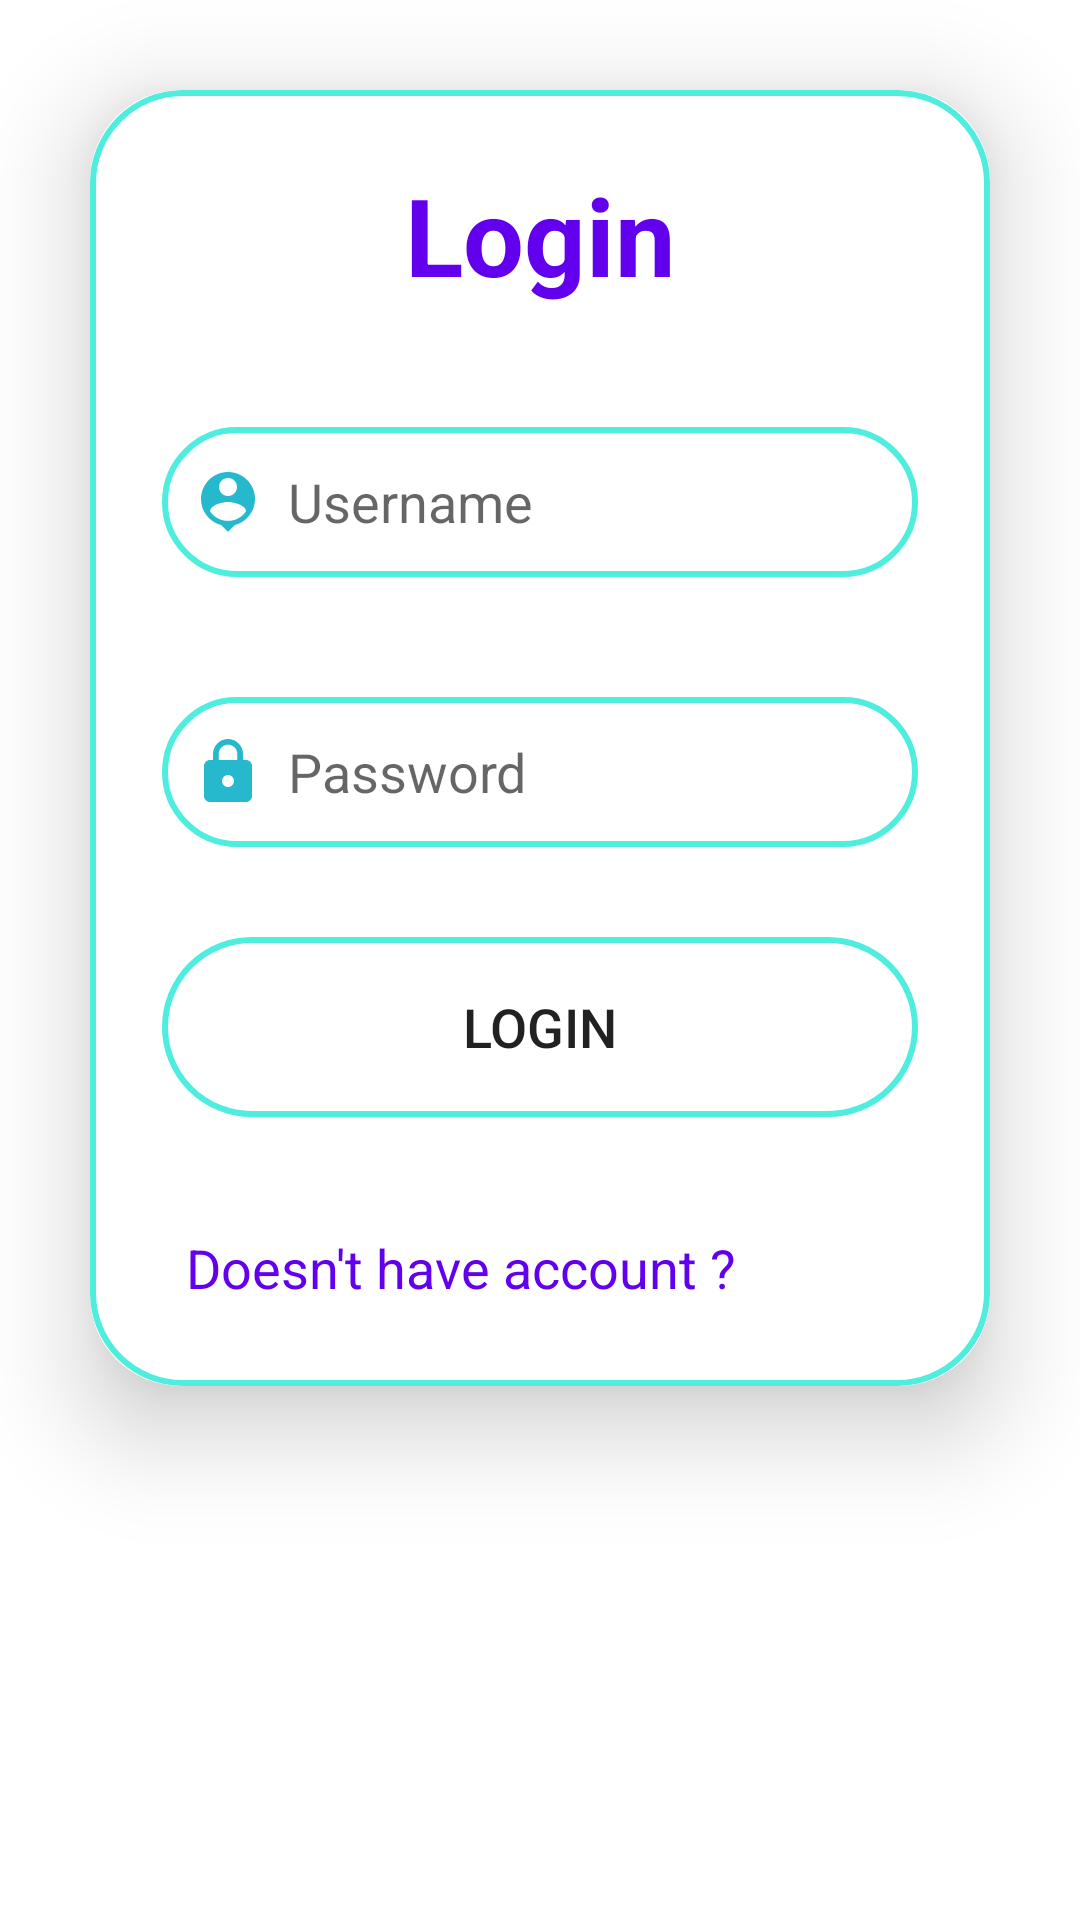

Android layout source for this screen:
<!-- AndroidManifest.xml: application theme Theme.Stop_Abuse -->
<!-- res/layout/activity_login.xml -->
<?xml version="1.0" encoding="utf-8"?>
<LinearLayout xmlns:android="http://schemas.android.com/apk/res/android"
    xmlns:app="http://schemas.android.com/apk/res-auto"
    xmlns:tools="http://schemas.android.com/tools"
    android:layout_width="match_parent"
    android:layout_height="match_parent"
    android:layout_gravity="center"
    android:background="@drawable/background"
    android:orientation="vertical"
    tools:context=".LoginActivity">

    <androidx.cardview.widget.CardView
        android:layout_width="match_parent"
        android:layout_height="wrap_content"
        android:layout_margin="30dp"
        app:cardCornerRadius="30dp"
        app:cardElevation="20dp">

        <LinearLayout
            android:layout_width="match_parent"
            android:layout_height="432dp"
            android:layout_gravity="center_horizontal"
            android:background="@drawable/levendor_border"
            android:orientation="vertical"
            android:padding="24dp">

            <TextView
                android:layout_width="match_parent"
                android:layout_height="wrap_content"
                android:text="Login"
                android:textAlignment="center"
                android:textColor="@color/purple_500"
                android:textSize="36sp"
                android:textStyle="bold" />

            <EditText
                android:id="@+id/login_username"
                android:layout_width="match_parent"
                android:layout_height="50dp"
                android:layout_marginTop="40dp"
                android:background="@drawable/levendor_border"
                android:drawableLeft="@drawable/ic_baseline_person_pin_24"
                android:drawablePadding="8dp"
                android:hint="Username"
                android:padding="10dp"
                android:paddingEnd="8dp"
                android:textColor="@color/black" />

            <EditText
                android:id="@+id/login_password"
                android:layout_width="match_parent"
                android:layout_height="50dp"
                android:layout_marginTop="40dp"
                android:background="@drawable/levendor_border"
                android:drawableLeft="@drawable/ic_baseline_lock_24"
                android:drawablePadding="8dp"
                android:hint="Password"
                android:inputType="textPassword"
                android:padding="10dp"
                android:paddingEnd="8dp"
                android:textColor="@color/black" />

            <Button
                android:id="@+id/login_button"
                android:layout_width="match_parent"
                android:layout_height="60dp"
                android:layout_marginTop="30dp"
                android:background="@drawable/levendor_border"
                android:text="Login"
                android:textSize="18sp" />

            <TextView
                android:id="@+id/signupRedirectText"
                android:layout_width="wrap_content"
                android:layout_height="wrap_content"
                android:layout_gravity="center"
                android:layout_marginTop="30dp"
                android:padding="8dp"
                android:text="Doesn't have account ? Signup "
                android:textColor="@color/purple_500"
                android:textSize="18sp" />


        </LinearLayout>


    </androidx.cardview.widget.CardView>

</LinearLayout>
<!-- resources referenced by this layout -->
<resources>
  <color name="black">#FF000000</color>
  <color name="purple_500">#FF6200EE</color>
  <!-- drawable ic_baseline_lock_24 (drawable) -->
  <vector android:height="24dp" android:tint="#26B9CE"
      android:viewportHeight="24" android:viewportWidth="24"
      android:width="24dp" xmlns:android="http://schemas.android.com/apk/res/android">
      <path android:fillColor="@android:color/white" android:pathData="M18,8h-1L17,6c0,-2.76 -2.24,-5 -5,-5S7,3.24 7,6v2L6,8c-1.1,0 -2,0.9 -2,2v10c0,1.1 0.9,2 2,2h12c1.1,0 2,-0.9 2,-2L20,10c0,-1.1 -0.9,-2 -2,-2zM12,17c-1.1,0 -2,-0.9 -2,-2s0.9,-2 2,-2 2,0.9 2,2 -0.9,2 -2,2zM15.1,8L8.9,8L8.9,6c0,-1.71 1.39,-3.1 3.1,-3.1 1.71,0 3.1,1.39 3.1,3.1v2z"/>
  </vector>
  <!-- drawable ic_baseline_person_pin_24 (drawable) -->
  <vector android:height="24dp" android:tint="#26B9CE"
      android:viewportHeight="24" android:viewportWidth="24"
      android:width="24dp" xmlns:android="http://schemas.android.com/apk/res/android">
      <path android:fillColor="@android:color/white" android:pathData="M12,2c-4.97,0 -9,4.03 -9,9 0,4.17 2.84,7.67 6.69,8.69L12,22l2.31,-2.31C18.16,18.67 21,15.17 21,11c0,-4.97 -4.03,-9 -9,-9zM12,4c1.66,0 3,1.34 3,3s-1.34,3 -3,3 -3,-1.34 -3,-3 1.34,-3 3,-3zM12,18.3c-2.5,0 -4.71,-1.28 -6,-3.22 0.03,-1.99 4,-3.08 6,-3.08 1.99,0 5.97,1.09 6,3.08 -1.29,1.94 -3.5,3.22 -6,3.22z"/>
  </vector>
  <!-- drawable levendor_border (drawable) -->
  <?xml version="1.0" encoding="utf-8"?>
  <shape xmlns:android="http://schemas.android.com/apk/res/android"
      android:shape="rectangle">
       <stroke
           android:width="2dp"
           android:color="@color/levendor"
           />
      <corners
          android:radius="30dp"/>
  
  </shape>
  <style name="Theme.Stop_Abuse" parent="Theme.MaterialComponents.DayNight.NoActionBar">
          
          <item name="colorPrimary">@color/levendor</item>
          <item name="colorPrimaryVariant">@color/levendor</item>
          <item name="colorOnPrimary">@color/white</item>
          
          <item name="colorSecondary">@color/teal_200</item>
          <item name="colorSecondaryVariant">@color/teal_700</item>
          <item name="colorOnSecondary">@color/black</item>
          
          <item name="android:statusBarColor">?attr/colorPrimaryVariant</item>
          
      </style>
  <color name="levendor">#4EEDDE</color>
  <color name="white">#FFFFFFFF</color>
  <color name="teal_200">#FF03DAC5</color>
  <color name="teal_700">#FF018786</color>
</resources>
